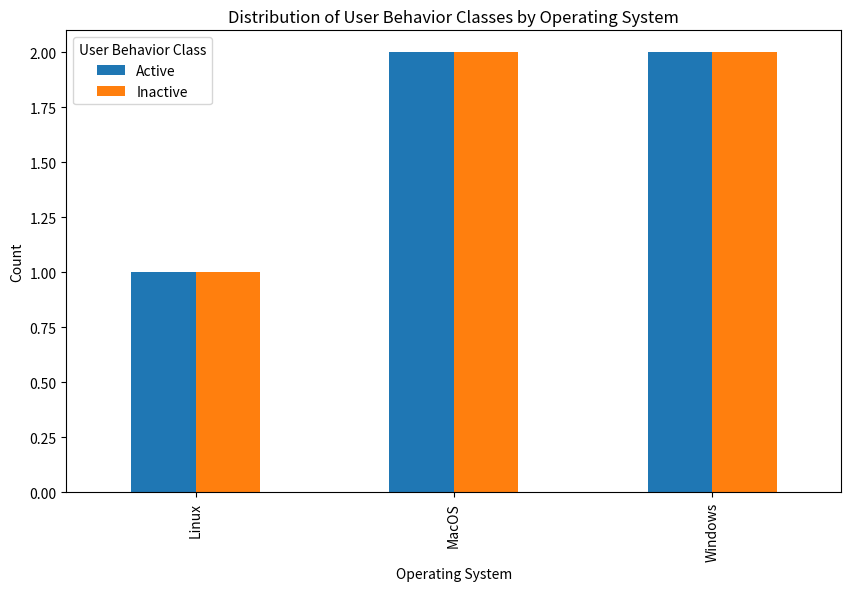

This chart was generated by the following Python code: (Note: this script raises an exception after producing the figure.)
# Import necessary libraries
import pandas as pd
import matplotlib.pyplot as plt

# Sample data
data = {
    'Operating System': ['Windows', 'Windows', 'MacOS', 'MacOS', 'Linux', 'Linux', 'Windows', 'Windows', 'MacOS', 'MacOS'],
    'User Behavior Class': ['Active', 'Inactive', 'Active', 'Inactive', 'Active', 'Inactive', 'Active', 'Inactive', 'Active', 'Inactive']
}

# Create a DataFrame
df = pd.DataFrame(data)

# Group by Operating System and User Behavior Class, then count the occurrences
grouped_df = df.groupby(['Operating System', 'User Behavior Class']).size().reset_index(name='Count')

# Pivot the DataFrame to get the desired format
pivoted_df = grouped_df.pivot(index='Operating System', columns='User Behavior Class', values='Count')

# Plot the bar chart
pivoted_df.plot(kind='bar', figsize=(10, 6))
plt.title('Distribution of User Behavior Classes by Operating System')
plt.xlabel('Operating System')
plt.ylabel('Count')
plt.legend(title='User Behavior Class')
plt.show()
plt.savefig('png_files/plot_8eea2af2.png')